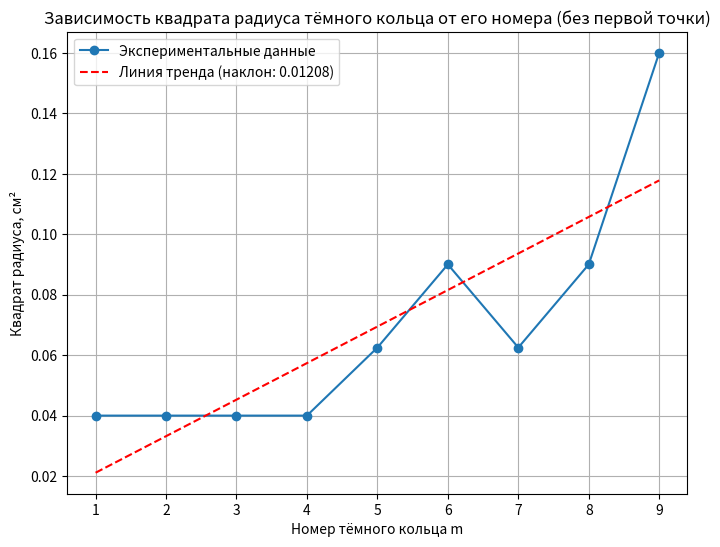

Python code for this plot:
import numpy as np
import matplotlib.pyplot as plt

# Управление выводом графиков
N = [1]  # Укажите в этом списке номера графиков, которые нужно построить

# Исходные данные
L = 96.5  # см
lambda_laser = 0.63e-4  # см
radiuses_cm = np.array([1.0, 0.4, 0.3, 0.25, 0.3, 0.25, 0.2, 0.2, 0.2, 0.2])  # радиусы в см
radiuses_cm = radiuses_cm[1:][::-1]  # Убираем первую точку, затем инвертируем порядок
m_values = np.arange(1, len(radiuses_cm) + 1)  # номера колец
r_squared = radiuses_cm ** 2

# Линейная регрессия
slope, intercept = np.polyfit(m_values, r_squared, 1)
no_minus_ne = lambda_laser / L / slope  # Вычисление no-ne

# Расчет полуволнового напряжения
v_per_div = 1.5  # в киловольтах
U_half_wave = 98 * v_per_div / 100  # полуволновое напряжение

# Вывод результатов расчетов
print(f"Полученное значение (no - ne): {no_minus_ne}")
print(f"Полученное полуволновое напряжение: {U_half_wave} кВ")

# Построение графика
if 1 in N:
    plt.figure(figsize=(8, 6))
    plt.plot(m_values, r_squared, 'o-', label='Экспериментальные данные')
    plt.xlabel('Номер тёмного кольца m')
    plt.ylabel('Квадрат радиуса, см²')
    plt.title('Зависимость квадрата радиуса тёмного кольца от его номера (без первой точки)')
    plt.grid(True)

    # Линия тренда
    trendline = intercept + slope * m_values
    plt.plot(m_values, trendline, 'r--', label=f'Линия тренда (наклон: {slope:.5f})')

    plt.legend()
    plt.show()
